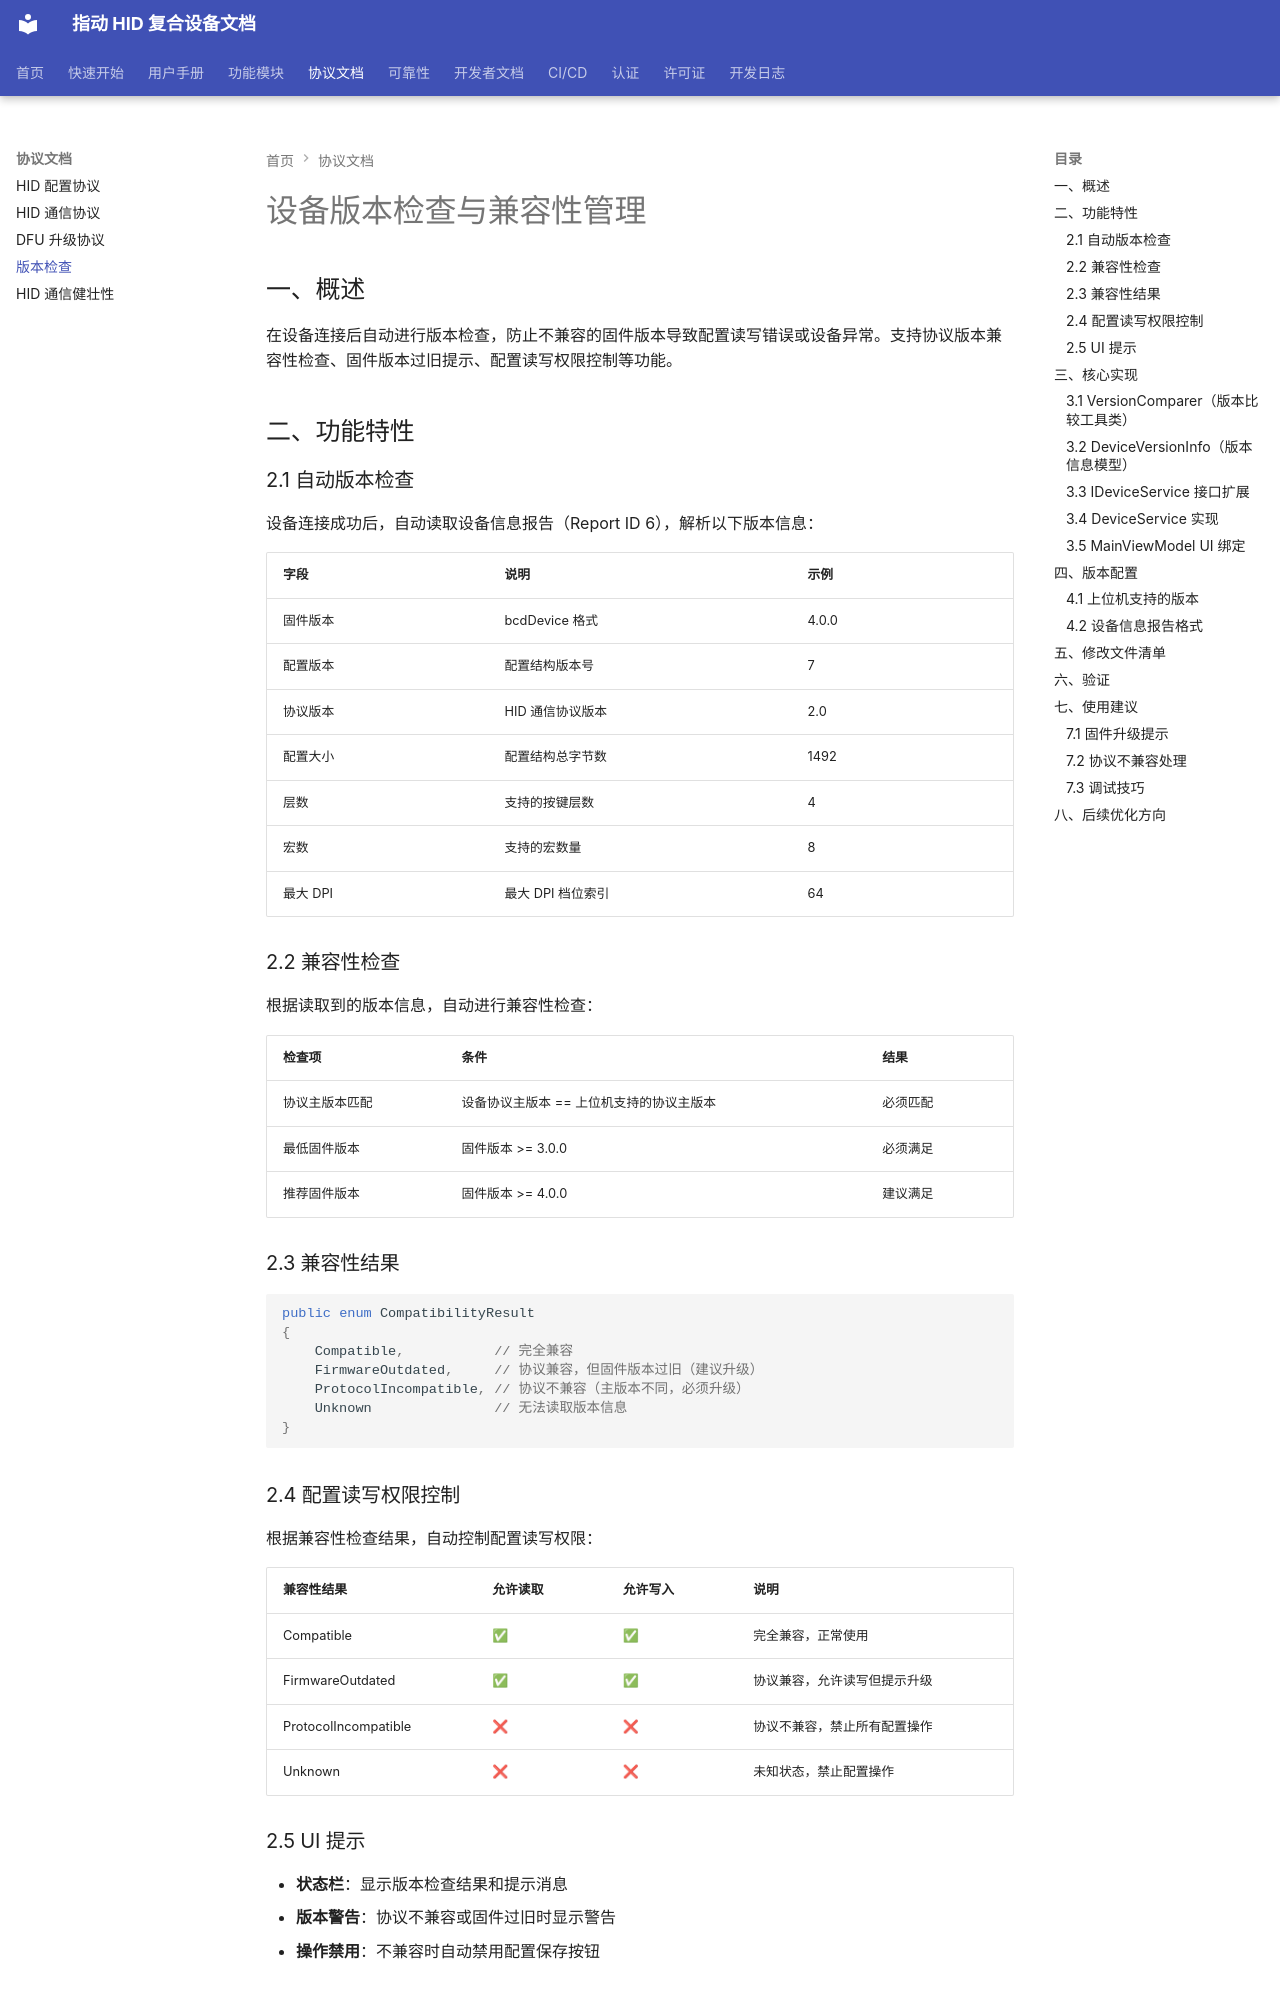

repository: JYW-zero/pico_hid_composite · page: VERSION_CHECK/index.html · generator: mkdocs

# 设备版本检查与兼容性管理

## 一、概述

在设备连接后自动进行版本检查，防止不兼容的固件版本导致配置读写错误或设备异常。支持协议版本兼容性检查、固件版本过旧提示、配置读写权限控制等功能。

## 二、功能特性

### 2.1 自动版本检查

设备连接成功后，自动读取设备信息报告（Report ID 6），解析以下版本信息：

| 字段 | 说明 | 示例 |
|------|------|------|
| 固件版本 | bcdDevice 格式 | 4.0.0 |
| 配置版本 | 配置结构版本号 | 7 |
| 协议版本 | HID 通信协议版本 | 2.0 |
| 配置大小 | 配置结构总字节数 | 1492 |
| 层数 | 支持的按键层数 | 4 |
| 宏数 | 支持的宏数量 | 8 |
| 最大 DPI | 最大 DPI 档位索引 | 64 |

### 2.2 兼容性检查

根据读取到的版本信息，自动进行兼容性检查：

| 检查项 | 条件 | 结果 |
|--------|------|------|
| 协议主版本匹配 | 设备协议主版本 == 上位机支持的协议主版本 | 必须匹配 |
| 最低固件版本 | 固件版本 >= 3.0.0 | 必须满足 |
| 推荐固件版本 | 固件版本 >= 4.0.0 | 建议满足 |

### 2.3 兼容性结果

```csharp
public enum CompatibilityResult
{
    Compatible,           // 完全兼容
    FirmwareOutdated,     // 协议兼容，但固件版本过旧（建议升级）
    ProtocolIncompatible, // 协议不兼容（主版本不同，必须升级）
    Unknown               // 无法读取版本信息
}
```

### 2.4 配置读写权限控制

根据兼容性检查结果，自动控制配置读写权限：

| 兼容性结果 | 允许读取 | 允许写入 | 说明 |
|-----------|---------|---------|------|
| Compatible | ✅ | ✅ | 完全兼容，正常使用 |
| FirmwareOutdated | ✅ | ✅ | 协议兼容，允许读写但提示升级 |
| ProtocolIncompatible | ❌ | ❌ | 协议不兼容，禁止所有配置操作 |
| Unknown | ❌ | ❌ | 未知状态，禁止配置操作 |

### 2.5 UI 提示

- **状态栏**：显示版本检查结果和提示消息
- **版本警告**：协议不兼容或固件过旧时显示警告
- **操作禁用**：不兼容时自动禁用配置保存按钮

## 三、核心实现
